Run: headless pygame with SDL's dummy video driver; simulated clock (each Clock.tick advances the game by its frame time, no real sleeping); random seed 0; keys injected as events and as key.get_pressed() state; no mouse input.
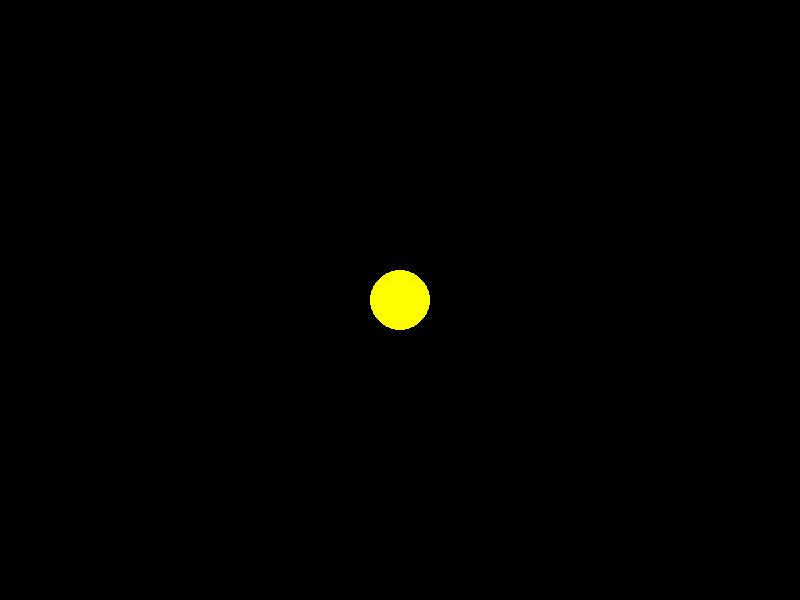
Frame 1 of 4 · flips 1–60 · no input
Frame 2 of 4 · flips 61–180 · tapped SPACE, RETURN · held RIGHT (→), D · screen unchanged from frame 1, image omitted
Frame 3 of 4 · flips 181–300 · held DOWN (↓), S · screen unchanged from frame 2, image omitted
Frame 4 of 4 · flips 301–420 · held LEFT (←), A, UP (↑), W · screen unchanged from frame 3, image omitted

The pygame program that drew these frames:

import pygame
pygame.init()

screen = pygame.display.set_mode((800,600)) #to start a window of 800 pixels wide and 600 pixels tall

YELLOW = (255,255,0) #for color black =(0,0,0),white = (255,255,255),red = (255,0,0)
clock = pygame.time.Clock()

running = True 
while running:
    pygame.draw.circle(screen,YELLOW,(400,300),30)
    for event in pygame.event.get():
        if event.type == pygame.QUIT:
            running = False 
    pygame.draw.circle(screen,YELLOW,(400,300),30)
    pygame.display.flip()
pygame.quit()
